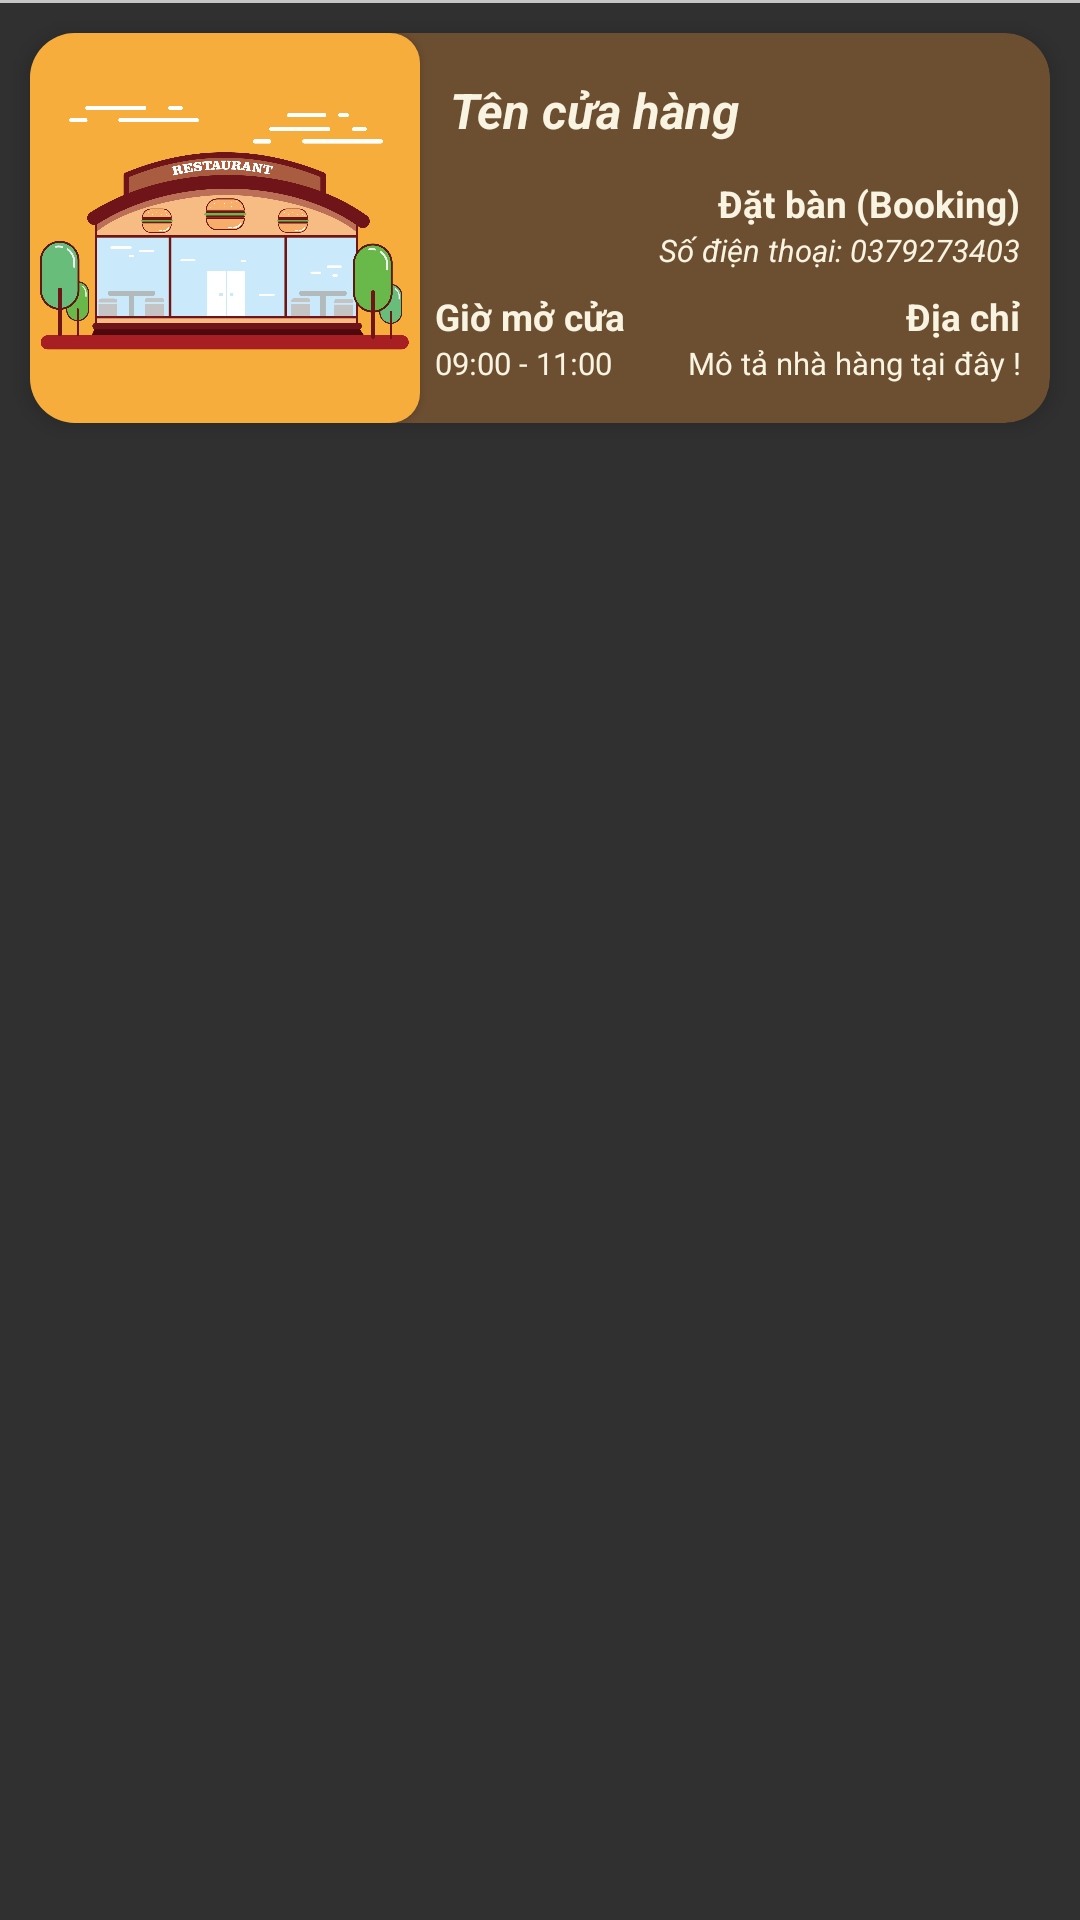

Here is an Android app screen rendered from its layout file. Give the layout XML and the strings, colors and styles it references.
<!-- AndroidManifest.xml: application theme Theme.AppCompat.NoActionBar -->
<!-- res/layout/lv_item_nha_hang.xml -->
<?xml version="1.0" encoding="utf-8"?>
<androidx.constraintlayout.widget.ConstraintLayout xmlns:android="http://schemas.android.com/apk/res/android"
    xmlns:tools="http://schemas.android.com/tools"
    xmlns:card_view="http://schemas.android.com/apk/res-auto"
    android:layout_width="match_parent"
    android:layout_height="match_parent"
    android:layout_marginTop="10dp">

    <LinearLayout
        android:layout_width="match_parent"
        android:layout_height="match_parent"
        android:orientation="vertical"
        tools:layout_editor_absoluteX="147dp"
        tools:layout_editor_absoluteY="32dp">

        <View
            android:layout_width="match_parent"
            android:layout_height="1dp"
            android:background="#C5C5C5" />

        
        <androidx.cardview.widget.CardView
            android:layout_width="match_parent"
            android:layout_height="wrap_content"
           android:layout_margin="10dp"
            card_view:cardCornerRadius="15dp"
            card_view:cardElevation="4dp"
            android:backgroundTint="#6C4E31">

            <LinearLayout
                android:layout_width="match_parent"
                android:layout_height="wrap_content"
                android:orientation="horizontal">

                
                <androidx.cardview.widget.CardView
                    android:layout_width="130dp"
                    android:layout_height="130dp"

                    card_view:cardCornerRadius="30px">

                    <ImageView
                        android:id="@+id/ivAvatar"
                        android:layout_width="match_parent"
                        android:layout_height="match_parent"
                        android:scaleType="centerCrop"
                        android:src="@drawable/cuahang" />
                </androidx.cardview.widget.CardView>

                <LinearLayout
                    android:layout_width="match_parent"
                    android:layout_height="wrap_content"
                    android:layout_gravity="center"
                    android:paddingRight="10dp"
                    android:layout_marginStart="5dp"
                    android:orientation="vertical">

                    <TextView
                        android:id="@+id/tvName"
                        android:layout_width="match_parent"
                        android:layout_height="wrap_content"
                        android:layout_margin="5dp"
                        android:gravity="left"
                        android:text="Tên cửa hàng"
                        android:textColor="#F8F4E1"
                        android:textSize="8pt"
                        android:textStyle="bold|italic" />

                    <TextView
                        android:layout_width="match_parent"
                        android:layout_height="wrap_content"
                        android:layout_marginTop="20px"
                        android:gravity="right"
                        android:text="Đặt bàn (Booking)"
                        android:textColor="#F8F4E1"
                        android:textSize="6pt"
                        android:textStyle="bold" />

                    <TextView
                        android:id="@+id/tvPhoneNumber"
                        android:layout_width="match_parent"
                        android:layout_height="wrap_content"
                        android:layout_marginBottom="20px"
                        android:text="Số điện thoại: 0379273403"
                        android:textAlignment="textEnd"
                        android:textColor="#F8F4E1"
                        android:textSize="5pt"
                        android:textStyle="italic" />

                    <LinearLayout
                        android:layout_width="match_parent"
                        android:layout_height="wrap_content"
                        android:orientation="horizontal">

                        <LinearLayout
                            android:layout_width="80dp"
                            android:layout_height="wrap_content"
                            android:orientation="vertical">

                            <TextView
                                android:layout_width="match_parent"
                                android:layout_height="wrap_content"
                                android:gravity="left"
                                android:text="Giờ mở cửa"
                                android:textColor="#F8F4E1"
                                android:textSize="6pt"
                                android:textStyle="bold" />

                            <TextView
                                android:id="@+id/tvOpenTime"
                                android:layout_width="match_parent"
                                android:layout_height="wrap_content"
                                android:layout_marginBottom="5px"
                                android:gravity="left"
                                android:text="09:00 - 11:00"
                                android:textColor="#F8F4E1"
                                android:textSize="5pt" />
                        </LinearLayout>

                        <LinearLayout
                            android:layout_width="match_parent"
                            android:layout_height="wrap_content"
                            android:layout_weight="1"
                            android:orientation="vertical">

                            <TextView
                                android:layout_width="match_parent"
                                android:layout_height="wrap_content"
                                android:gravity="right"
                                android:text="Địa chỉ"
                                android:textColor="#F8F4E1"
                                android:textSize="6pt"
                                android:textStyle="bold" />

                            <TextView
                                android:id="@+id/tvAddress"
                                android:layout_width="match_parent"
                                android:layout_height="wrap_content"
                                android:textColor="#F8F4E1"
                                android:layout_marginBottom="10px"
                                android:text="Mô tả nhà hàng tại đây !"
                                android:textAlignment="textEnd"
                                android:textSize="5pt" />
                        </LinearLayout>
                    </LinearLayout>

                </LinearLayout>
            </LinearLayout>
        </androidx.cardview.widget.CardView>

    </LinearLayout>
</androidx.constraintlayout.widget.ConstraintLayout>
<!-- resources referenced by this layout -->
<resources>
  <!-- drawable cuahang: png bitmap (drawable, 359983 bytes) -->
</resources>
